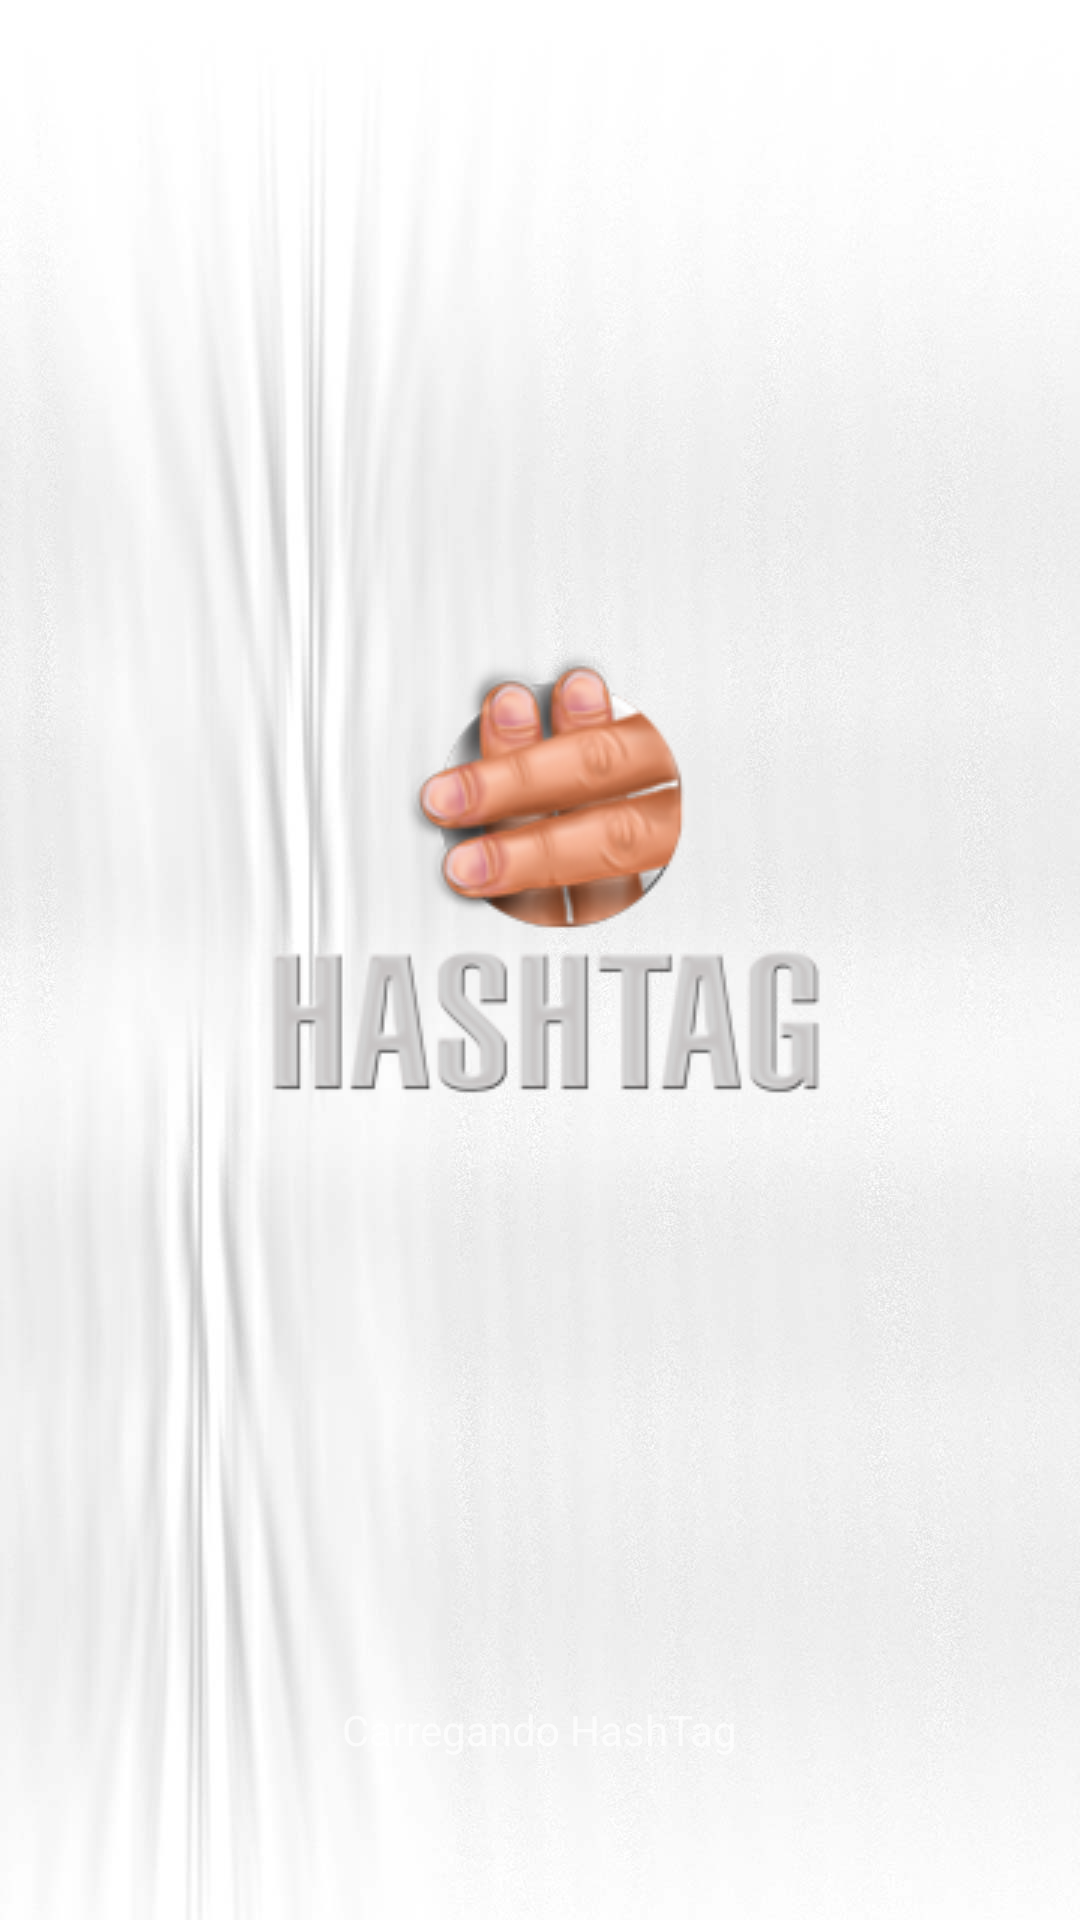

This screen was rendered from an Android layout file. Write that file and the resources it references.
<!-- AndroidManifest.xml: application theme Theme.AppCompat.NoActionBar -->
<!-- res/layout/activity_splash.xml -->
<?xml version="1.0" encoding="utf-8"?>
<RelativeLayout xmlns:android="http://schemas.android.com/apk/res/android"
    xmlns:app="http://schemas.android.com/apk/res-auto"
    xmlns:tools="http://schemas.android.com/tools"
    android:paddingBottom="@dimen/activity_vertical_margin"
    android:paddingLeft="@dimen/activity_horizontal_margin"
    android:paddingRight="@dimen/activity_horizontal_margin"
    android:paddingTop="@dimen/activity_vertical_margin"
    tools:context="com.example.hashtag.splashhashtag.SplashActivity"
    android:layout_height="match_parent"
    android:layout_width="match_parent"
    android:background="@drawable/backgroundsplash">


    <TextView
        android:text="@string/Carregando"
        android:layout_width="wrap_content"
        android:layout_height="wrap_content"
        android:layout_alignParentBottom="true"
        android:layout_centerHorizontal="true"
        android:layout_marginBottom="54dp"
        android:shadowColor="@color/cinzaescuro"
        />

    <ImageView
        android:layout_width="wrap_content"
        android:layout_height="wrap_content"
        app:srcCompat="@drawable/logomenor"
        android:layout_alignParentTop="true"
        android:layout_centerHorizontal="true"
        android:layout_marginTop="214dp"
        android:id="@+id/imageView" />

</RelativeLayout>
<!-- resources referenced by this layout -->
<resources>
  <color name="cinzaescuro">#585858</color>
  <!-- drawable backgroundsplash: jpg bitmap (drawable, 56317 bytes) -->
  <!-- drawable logomenor: png bitmap (drawable, 28953 bytes) -->
  <string name="Carregando">Carregando HashTag</string>
</resources>
